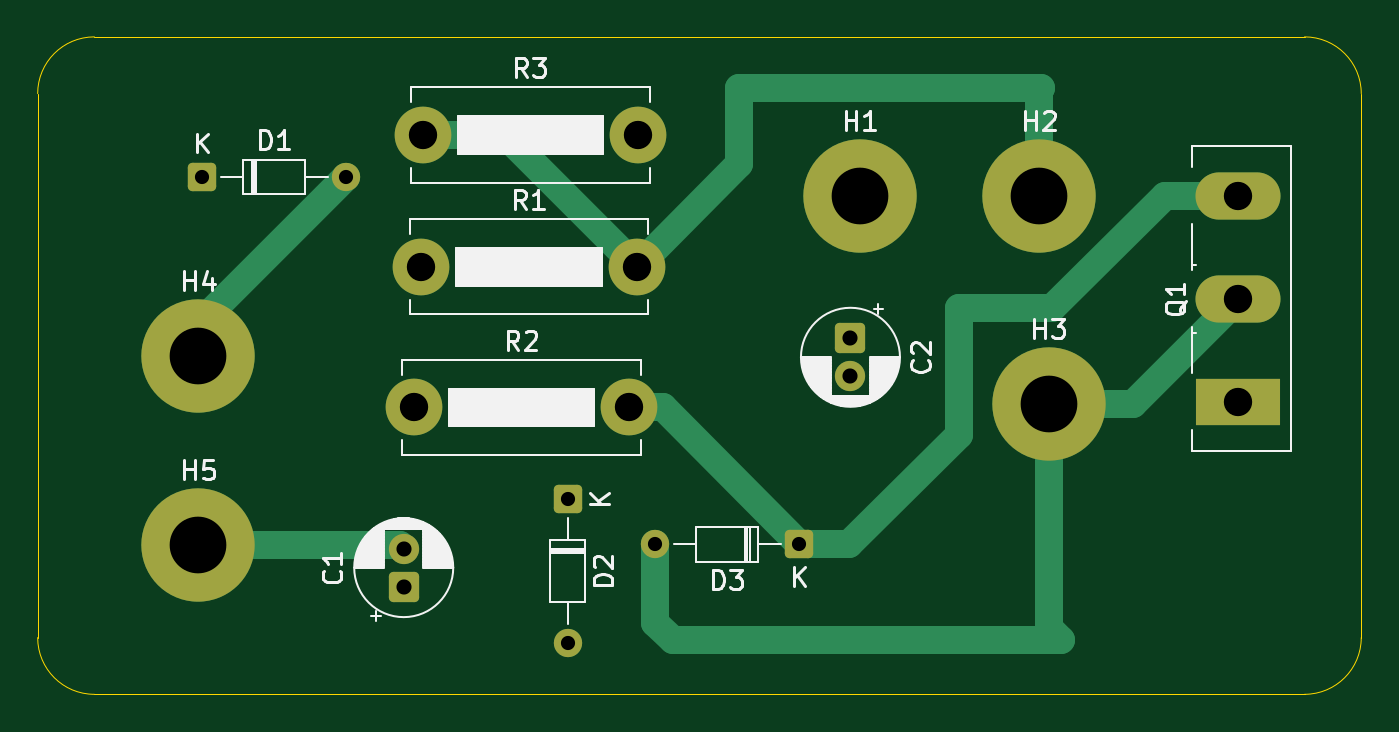
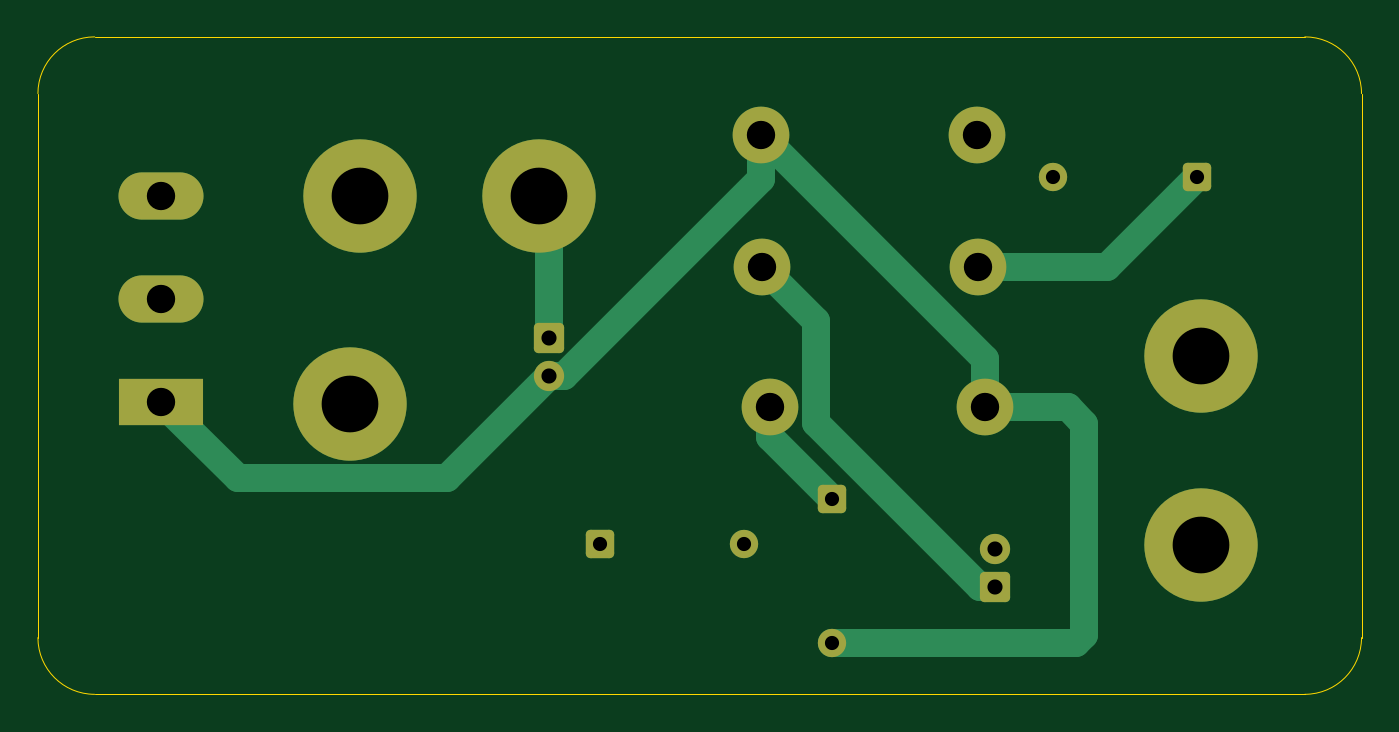
Circuit board: 11 layer files. Board 70.0 x 34.8 mm.
- bottom_copper: SSTC-B_Cu.gbr (5385 bytes)
- bottom_mask: SSTC-B_Mask.gbr (2726 bytes)
- paste: SSTC-B_Paste.gbr (462 bytes)
- bottom_silk: SSTC-B_Silkscreen.gbr (463 bytes)
- outline: SSTC-Edge_Cuts.gbr (1059 bytes)
- top_copper: SSTC-F_Cu.gbr (5530 bytes)
- top_mask: SSTC-F_Mask.gbr (2726 bytes)
- paste: SSTC-F_Paste.gbr (462 bytes)
- top_silk: SSTC-F_Silkscreen.gbr (32858 bytes)
- drill: SSTC-NPTH.drl (281 bytes)
- drill: SSTC-PTH.drl (947 bytes)

=== bottom_copper: SSTC-B_Cu.gbr ===
%TF.GenerationSoftware,KiCad,Pcbnew,9.0.4*%
%TF.CreationDate,2025-09-20T20:44:59-07:00*%
%TF.ProjectId,SSTC,53535443-2e6b-4696-9361-645f70636258,rev?*%
%TF.SameCoordinates,Original*%
%TF.FileFunction,Copper,L2,Bot*%
%TF.FilePolarity,Positive*%
%FSLAX46Y46*%
G04 Gerber Fmt 4.6, Leading zero omitted, Abs format (unit mm)*
G04 Created by KiCad (PCBNEW 9.0.4) date 2025-09-20 20:44:59*
%MOMM*%
%LPD*%
G01*
G04 APERTURE LIST*
G04 Aperture macros list*
%AMRoundRect*
0 Rectangle with rounded corners*
0 $1 Rounding radius*
0 $2 $3 $4 $5 $6 $7 $8 $9 X,Y pos of 4 corners*
0 Add a 4 corners polygon primitive as box body*
4,1,4,$2,$3,$4,$5,$6,$7,$8,$9,$2,$3,0*
0 Add four circle primitives for the rounded corners*
1,1,$1+$1,$2,$3*
1,1,$1+$1,$4,$5*
1,1,$1+$1,$6,$7*
1,1,$1+$1,$8,$9*
0 Add four rect primitives between the rounded corners*
20,1,$1+$1,$2,$3,$4,$5,0*
20,1,$1+$1,$4,$5,$6,$7,0*
20,1,$1+$1,$6,$7,$8,$9,0*
20,1,$1+$1,$8,$9,$2,$3,0*%
G04 Aperture macros list end*
%TA.AperFunction,ComponentPad*%
%ADD10C,1.600000*%
%TD*%
%TA.AperFunction,ComponentPad*%
%ADD11RoundRect,0.250000X-0.550000X0.550000X-0.550000X-0.550000X0.550000X-0.550000X0.550000X0.550000X0*%
%TD*%
%TA.AperFunction,ComponentPad*%
%ADD12C,6.000000*%
%TD*%
%TA.AperFunction,ComponentPad*%
%ADD13R,4.500000X2.500000*%
%TD*%
%TA.AperFunction,ComponentPad*%
%ADD14O,4.500000X2.500000*%
%TD*%
%TA.AperFunction,ComponentPad*%
%ADD15C,3.000000*%
%TD*%
%TA.AperFunction,ComponentPad*%
%ADD16RoundRect,0.250001X0.499999X0.499999X-0.499999X0.499999X-0.499999X-0.499999X0.499999X-0.499999X0*%
%TD*%
%TA.AperFunction,ComponentPad*%
%ADD17C,1.500000*%
%TD*%
%TA.AperFunction,ComponentPad*%
%ADD18RoundRect,0.250001X-0.499999X0.499999X-0.499999X-0.499999X0.499999X-0.499999X0.499999X0.499999X0*%
%TD*%
%TA.AperFunction,ComponentPad*%
%ADD19RoundRect,0.250001X-0.499999X-0.499999X0.499999X-0.499999X0.499999X0.499999X-0.499999X0.499999X0*%
%TD*%
%TA.AperFunction,ComponentPad*%
%ADD20RoundRect,0.250000X0.550000X-0.550000X0.550000X0.550000X-0.550000X0.550000X-0.550000X-0.550000X0*%
%TD*%
%TA.AperFunction,Conductor*%
%ADD21C,1.500000*%
%TD*%
G04 APERTURE END LIST*
D10*
%TO.P,C2,2*%
%TO.N,Net-(D2-A2)*%
X-277500000Y-225544888D03*
D11*
%TO.P,C2,1*%
%TO.N,Net-(C2-Pad1)*%
X-277500000Y-223544888D03*
%TD*%
D12*
%TO.P,H2,1,1*%
%TO.N,Net-(C1-Pad1)*%
X-267500000Y-216000000D03*
%TD*%
%TO.P,H3,1,1*%
%TO.N,Net-(D3-A2)*%
X-267000000Y-227000000D03*
%TD*%
%TO.P,H1,1,1*%
%TO.N,Net-(C2-Pad1)*%
X-277000000Y-216000000D03*
%TD*%
D13*
%TO.P,Q1,1,G*%
%TO.N,Net-(D2-A2)*%
X-257000000Y-226900000D03*
D14*
%TO.P,Q1,2,D*%
%TO.N,Net-(D3-A2)*%
X-257000000Y-221450000D03*
%TO.P,Q1,3,S*%
%TO.N,Net-(D2-A1)*%
X-257000000Y-216000000D03*
%TD*%
D15*
%TO.P,R3,1*%
%TO.N,Net-(C1-Pad1)*%
X-300140000Y-212780000D03*
%TO.P,R3,2*%
%TO.N,Net-(D2-A2)*%
X-288740000Y-212780000D03*
%TD*%
%TO.P,R2,1*%
%TO.N,Net-(D2-A2)*%
X-300610000Y-227200000D03*
%TO.P,R2,2*%
%TO.N,Net-(D2-A1)*%
X-289210000Y-227200000D03*
%TD*%
%TO.P,R1,1*%
%TO.N,Net-(D1-K)*%
X-300210000Y-219750000D03*
%TO.P,R1,2*%
%TO.N,Net-(C1-Pad1)*%
X-288810000Y-219750000D03*
%TD*%
D16*
%TO.P,D3,1,A1*%
%TO.N,Net-(D2-A1)*%
X-280205000Y-234440000D03*
D17*
%TO.P,D3,2,A2*%
%TO.N,Net-(D3-A2)*%
X-287825000Y-234440000D03*
%TD*%
D18*
%TO.P,D2,1,A1*%
%TO.N,Net-(D2-A1)*%
X-292470000Y-232045000D03*
D17*
%TO.P,D2,2,A2*%
%TO.N,Net-(D2-A2)*%
X-292470000Y-239665000D03*
%TD*%
D19*
%TO.P,D1,1,K*%
%TO.N,Net-(D1-K)*%
X-311800000Y-215000000D03*
D17*
%TO.P,D1,2,A*%
%TO.N,Net-(D1-A)*%
X-304180000Y-215000000D03*
%TD*%
D12*
%TO.P,H5,1,1*%
%TO.N,Net-(D2-A1)*%
X-312000000Y-234500000D03*
%TD*%
%TO.P,H4,1,1*%
%TO.N,Net-(D1-A)*%
X-312000000Y-224500000D03*
%TD*%
D20*
%TO.P,C1,1*%
%TO.N,Net-(C1-Pad1)*%
X-301140000Y-236675113D03*
D10*
%TO.P,C1,2*%
%TO.N,Net-(D2-A1)*%
X-301140000Y-234675113D03*
%TD*%
D21*
%TO.N,Net-(D2-A2)*%
X-261051000Y-230951000D02*
X-257000000Y-226900000D01*
X-272093888Y-230951000D02*
X-261051000Y-230951000D01*
X-277500000Y-225544888D02*
X-272093888Y-230951000D01*
%TO.N,Net-(C2-Pad1)*%
X-277500000Y-216500000D02*
X-277000000Y-216000000D01*
X-277500000Y-223544888D02*
X-277500000Y-216500000D01*
%TO.N,Net-(D2-A2)*%
X-278305398Y-225544888D02*
X-277500000Y-225544888D01*
X-288740000Y-215110286D02*
X-278305398Y-225544888D01*
X-288740000Y-212780000D02*
X-288740000Y-215110286D01*
X-305830000Y-228060000D02*
X-304970000Y-227200000D01*
X-305415000Y-239665000D02*
X-305830000Y-239250000D01*
X-292470000Y-239665000D02*
X-305415000Y-239665000D01*
X-305830000Y-239250000D02*
X-305830000Y-228060000D01*
X-304970000Y-227200000D02*
X-300610000Y-227200000D01*
%TO.N,Net-(D2-A1)*%
X-289210000Y-228785000D02*
X-292470000Y-232045000D01*
X-289210000Y-227200000D02*
X-289210000Y-228785000D01*
%TO.N,Net-(C1-Pad1)*%
X-300340000Y-236675113D02*
X-301140000Y-236675113D01*
X-291661000Y-227996113D02*
X-300340000Y-236675113D01*
X-291661000Y-222601000D02*
X-291661000Y-227996113D01*
X-288810000Y-219750000D02*
X-291661000Y-222601000D01*
%TO.N,Net-(D2-A2)*%
X-300610000Y-224650000D02*
X-288740000Y-212780000D01*
X-300610000Y-227200000D02*
X-300610000Y-224650000D01*
%TO.N,Net-(D1-K)*%
X-307050000Y-219750000D02*
X-300210000Y-219750000D01*
X-311800000Y-215000000D02*
X-307050000Y-219750000D01*
%TD*%
M02*

=== bottom_mask: SSTC-B_Mask.gbr (2726 bytes, source withheld) ===
=== paste: SSTC-B_Paste.gbr ===
%TF.GenerationSoftware,KiCad,Pcbnew,9.0.4*%
%TF.CreationDate,2025-09-20T20:44:59-07:00*%
%TF.ProjectId,SSTC,53535443-2e6b-4696-9361-645f70636258,rev?*%
%TF.SameCoordinates,Original*%
%TF.FileFunction,Paste,Bot*%
%TF.FilePolarity,Positive*%
%FSLAX46Y46*%
G04 Gerber Fmt 4.6, Leading zero omitted, Abs format (unit mm)*
G04 Created by KiCad (PCBNEW 9.0.4) date 2025-09-20 20:44:59*
%MOMM*%
%LPD*%
G01*
G04 APERTURE LIST*
G04 APERTURE END LIST*
M02*

=== bottom_silk: SSTC-B_Silkscreen.gbr ===
%TF.GenerationSoftware,KiCad,Pcbnew,9.0.4*%
%TF.CreationDate,2025-09-20T20:44:59-07:00*%
%TF.ProjectId,SSTC,53535443-2e6b-4696-9361-645f70636258,rev?*%
%TF.SameCoordinates,Original*%
%TF.FileFunction,Legend,Bot*%
%TF.FilePolarity,Positive*%
%FSLAX46Y46*%
G04 Gerber Fmt 4.6, Leading zero omitted, Abs format (unit mm)*
G04 Created by KiCad (PCBNEW 9.0.4) date 2025-09-20 20:44:59*
%MOMM*%
%LPD*%
G01*
G04 APERTURE LIST*
G04 APERTURE END LIST*
M02*

=== outline: SSTC-Edge_Cuts.gbr ===
%TF.GenerationSoftware,KiCad,Pcbnew,9.0.4*%
%TF.CreationDate,2025-09-20T20:44:59-07:00*%
%TF.ProjectId,SSTC,53535443-2e6b-4696-9361-645f70636258,rev?*%
%TF.SameCoordinates,Original*%
%TF.FileFunction,Profile,NP*%
%FSLAX46Y46*%
G04 Gerber Fmt 4.6, Leading zero omitted, Abs format (unit mm)*
G04 Created by KiCad (PCBNEW 9.0.4) date 2025-09-20 20:44:59*
%MOMM*%
%LPD*%
G01*
G04 APERTURE LIST*
%TA.AperFunction,Profile*%
%ADD10C,0.050000*%
%TD*%
G04 APERTURE END LIST*
D10*
X-320510000Y-210590000D02*
G75*
G02*
X-317510000Y-207590000I3000001J-1D01*
G01*
X-253470000Y-207590000D02*
G75*
G02*
X-250470000Y-210590000I-1J-3000001D01*
G01*
X-317510000Y-242380000D02*
G75*
G02*
X-320510000Y-239380000I1J3000001D01*
G01*
X-250470000Y-239380000D02*
G75*
G02*
X-253470000Y-242380000I-3000001J1D01*
G01*
X-320510000Y-239380000D02*
X-320510000Y-210590000D01*
X-250470000Y-210590000D02*
X-250470000Y-239380000D01*
X-317510000Y-207590000D02*
X-253470000Y-207590000D01*
X-253470000Y-242380000D02*
X-317510000Y-242380000D01*
M02*

=== top_copper: SSTC-F_Cu.gbr ===
%TF.GenerationSoftware,KiCad,Pcbnew,9.0.4*%
%TF.CreationDate,2025-09-20T20:44:59-07:00*%
%TF.ProjectId,SSTC,53535443-2e6b-4696-9361-645f70636258,rev?*%
%TF.SameCoordinates,Original*%
%TF.FileFunction,Copper,L1,Top*%
%TF.FilePolarity,Positive*%
%FSLAX46Y46*%
G04 Gerber Fmt 4.6, Leading zero omitted, Abs format (unit mm)*
G04 Created by KiCad (PCBNEW 9.0.4) date 2025-09-20 20:44:59*
%MOMM*%
%LPD*%
G01*
G04 APERTURE LIST*
G04 Aperture macros list*
%AMRoundRect*
0 Rectangle with rounded corners*
0 $1 Rounding radius*
0 $2 $3 $4 $5 $6 $7 $8 $9 X,Y pos of 4 corners*
0 Add a 4 corners polygon primitive as box body*
4,1,4,$2,$3,$4,$5,$6,$7,$8,$9,$2,$3,0*
0 Add four circle primitives for the rounded corners*
1,1,$1+$1,$2,$3*
1,1,$1+$1,$4,$5*
1,1,$1+$1,$6,$7*
1,1,$1+$1,$8,$9*
0 Add four rect primitives between the rounded corners*
20,1,$1+$1,$2,$3,$4,$5,0*
20,1,$1+$1,$4,$5,$6,$7,0*
20,1,$1+$1,$6,$7,$8,$9,0*
20,1,$1+$1,$8,$9,$2,$3,0*%
G04 Aperture macros list end*
%TA.AperFunction,ComponentPad*%
%ADD10C,1.600000*%
%TD*%
%TA.AperFunction,ComponentPad*%
%ADD11RoundRect,0.250000X-0.550000X0.550000X-0.550000X-0.550000X0.550000X-0.550000X0.550000X0.550000X0*%
%TD*%
%TA.AperFunction,ComponentPad*%
%ADD12C,6.000000*%
%TD*%
%TA.AperFunction,ComponentPad*%
%ADD13R,4.500000X2.500000*%
%TD*%
%TA.AperFunction,ComponentPad*%
%ADD14O,4.500000X2.500000*%
%TD*%
%TA.AperFunction,ComponentPad*%
%ADD15C,3.000000*%
%TD*%
%TA.AperFunction,ComponentPad*%
%ADD16RoundRect,0.250001X0.499999X0.499999X-0.499999X0.499999X-0.499999X-0.499999X0.499999X-0.499999X0*%
%TD*%
%TA.AperFunction,ComponentPad*%
%ADD17C,1.500000*%
%TD*%
%TA.AperFunction,ComponentPad*%
%ADD18RoundRect,0.250001X-0.499999X0.499999X-0.499999X-0.499999X0.499999X-0.499999X0.499999X0.499999X0*%
%TD*%
%TA.AperFunction,ComponentPad*%
%ADD19RoundRect,0.250001X-0.499999X-0.499999X0.499999X-0.499999X0.499999X0.499999X-0.499999X0.499999X0*%
%TD*%
%TA.AperFunction,ComponentPad*%
%ADD20RoundRect,0.250000X0.550000X-0.550000X0.550000X0.550000X-0.550000X0.550000X-0.550000X-0.550000X0*%
%TD*%
%TA.AperFunction,Conductor*%
%ADD21C,1.500000*%
%TD*%
G04 APERTURE END LIST*
D10*
%TO.P,C2,2*%
%TO.N,Net-(D2-A2)*%
X-277500000Y-225544888D03*
D11*
%TO.P,C2,1*%
%TO.N,Net-(C2-Pad1)*%
X-277500000Y-223544888D03*
%TD*%
D12*
%TO.P,H2,1,1*%
%TO.N,Net-(C1-Pad1)*%
X-267500000Y-216000000D03*
%TD*%
%TO.P,H3,1,1*%
%TO.N,Net-(D3-A2)*%
X-267000000Y-227000000D03*
%TD*%
%TO.P,H1,1,1*%
%TO.N,Net-(C2-Pad1)*%
X-277000000Y-216000000D03*
%TD*%
D13*
%TO.P,Q1,1,G*%
%TO.N,Net-(D2-A2)*%
X-257000000Y-226900000D03*
D14*
%TO.P,Q1,2,D*%
%TO.N,Net-(D3-A2)*%
X-257000000Y-221450000D03*
%TO.P,Q1,3,S*%
%TO.N,Net-(D2-A1)*%
X-257000000Y-216000000D03*
%TD*%
D15*
%TO.P,R3,1*%
%TO.N,Net-(C1-Pad1)*%
X-300140000Y-212780000D03*
%TO.P,R3,2*%
%TO.N,Net-(D2-A2)*%
X-288740000Y-212780000D03*
%TD*%
%TO.P,R2,1*%
%TO.N,Net-(D2-A2)*%
X-300610000Y-227200000D03*
%TO.P,R2,2*%
%TO.N,Net-(D2-A1)*%
X-289210000Y-227200000D03*
%TD*%
%TO.P,R1,1*%
%TO.N,Net-(D1-K)*%
X-300210000Y-219750000D03*
%TO.P,R1,2*%
%TO.N,Net-(C1-Pad1)*%
X-288810000Y-219750000D03*
%TD*%
D16*
%TO.P,D3,1,A1*%
%TO.N,Net-(D2-A1)*%
X-280205000Y-234440000D03*
D17*
%TO.P,D3,2,A2*%
%TO.N,Net-(D3-A2)*%
X-287825000Y-234440000D03*
%TD*%
D18*
%TO.P,D2,1,A1*%
%TO.N,Net-(D2-A1)*%
X-292470000Y-232045000D03*
D17*
%TO.P,D2,2,A2*%
%TO.N,Net-(D2-A2)*%
X-292470000Y-239665000D03*
%TD*%
D19*
%TO.P,D1,1,K*%
%TO.N,Net-(D1-K)*%
X-311800000Y-215000000D03*
D17*
%TO.P,D1,2,A*%
%TO.N,Net-(D1-A)*%
X-304180000Y-215000000D03*
%TD*%
D12*
%TO.P,H5,1,1*%
%TO.N,Net-(D2-A1)*%
X-312000000Y-234500000D03*
%TD*%
%TO.P,H4,1,1*%
%TO.N,Net-(D1-A)*%
X-312000000Y-224500000D03*
%TD*%
D20*
%TO.P,C1,1*%
%TO.N,Net-(C1-Pad1)*%
X-301140000Y-236675113D03*
D10*
%TO.P,C1,2*%
%TO.N,Net-(D2-A1)*%
X-301140000Y-234675113D03*
%TD*%
D21*
%TO.N,Net-(D2-A1)*%
X-277580000Y-234440000D02*
X-280205000Y-234440000D01*
X-271780000Y-228640000D02*
X-277580000Y-234440000D01*
X-271780000Y-221960000D02*
X-271780000Y-228640000D01*
X-266840000Y-221960000D02*
X-271780000Y-221960000D01*
X-257000000Y-216000000D02*
X-260880000Y-216000000D01*
X-260880000Y-216000000D02*
X-266840000Y-221960000D01*
%TO.N,Net-(D3-A2)*%
X-267000000Y-227000000D02*
X-262550000Y-227000000D01*
X-262550000Y-227000000D02*
X-257000000Y-221450000D01*
X-267000000Y-238880000D02*
X-267000000Y-227000000D01*
X-286910000Y-239520000D02*
X-266360000Y-239520000D01*
X-266360000Y-239520000D02*
X-267000000Y-238880000D01*
X-287825000Y-238605000D02*
X-286910000Y-239520000D01*
X-287825000Y-234440000D02*
X-287825000Y-238605000D01*
%TO.N,Net-(D2-A1)*%
X-287445000Y-227200000D02*
X-280205000Y-234440000D01*
X-289210000Y-227200000D02*
X-287445000Y-227200000D01*
%TO.N,Net-(C1-Pad1)*%
X-267420000Y-210320000D02*
X-267500000Y-210400000D01*
X-283390000Y-214330000D02*
X-283390000Y-210320000D01*
X-267500000Y-210400000D02*
X-267500000Y-216000000D01*
X-288810000Y-219750000D02*
X-283390000Y-214330000D01*
X-283390000Y-210320000D02*
X-267420000Y-210320000D01*
X-295780000Y-212780000D02*
X-288810000Y-219750000D01*
X-300140000Y-212780000D02*
X-295780000Y-212780000D01*
%TO.N,Net-(D2-A1)*%
X-301315113Y-234500000D02*
X-301140000Y-234675113D01*
X-312000000Y-234500000D02*
X-301315113Y-234500000D01*
%TO.N,Net-(D1-A)*%
X-312000000Y-222820000D02*
X-304180000Y-215000000D01*
X-312000000Y-224500000D02*
X-312000000Y-222820000D01*
%TD*%
M02*

=== top_mask: SSTC-F_Mask.gbr (2726 bytes, source withheld) ===
=== paste: SSTC-F_Paste.gbr ===
%TF.GenerationSoftware,KiCad,Pcbnew,9.0.4*%
%TF.CreationDate,2025-09-20T20:44:59-07:00*%
%TF.ProjectId,SSTC,53535443-2e6b-4696-9361-645f70636258,rev?*%
%TF.SameCoordinates,Original*%
%TF.FileFunction,Paste,Top*%
%TF.FilePolarity,Positive*%
%FSLAX46Y46*%
G04 Gerber Fmt 4.6, Leading zero omitted, Abs format (unit mm)*
G04 Created by KiCad (PCBNEW 9.0.4) date 2025-09-20 20:44:59*
%MOMM*%
%LPD*%
G01*
G04 APERTURE LIST*
G04 APERTURE END LIST*
M02*

=== top_silk: SSTC-F_Silkscreen.gbr (32858 bytes, source omitted) ===
=== drill: SSTC-NPTH.drl ===
M48
; DRILL file {KiCad 9.0.4} date 2025-09-20T20:44:56-0700
; FORMAT={-:-/ absolute / metric / decimal}
; #@! TF.CreationDate,2025-09-20T20:44:56-07:00
; #@! TF.GenerationSoftware,Kicad,Pcbnew,9.0.4
; #@! TF.FileFunction,NonPlated,1,2,NPTH
FMAT,2
METRIC
%
G90
G05
M30

=== drill: SSTC-PTH.drl ===
M48
; DRILL file {KiCad 9.0.4} date 2025-09-20T20:44:56-0700
; FORMAT={-:-/ absolute / metric / decimal}
; #@! TF.CreationDate,2025-09-20T20:44:56-07:00
; #@! TF.GenerationSoftware,Kicad,Pcbnew,9.0.4
; #@! TF.FileFunction,Plated,1,2,PTH
FMAT,2
METRIC
; #@! TA.AperFunction,Plated,PTH,ComponentDrill
T1C0.750
; #@! TA.AperFunction,Plated,PTH,ComponentDrill
T2C0.800
; #@! TA.AperFunction,Plated,PTH,ComponentDrill
T3C1.500
; #@! TA.AperFunction,Plated,PTH,ComponentDrill
T4C3.000
%
G90
G05
T1
X-311.8Y-215.0
X-304.18Y-215.0
X-292.47Y-232.045
X-292.47Y-239.665
X-287.825Y-234.44
X-280.205Y-234.44
T2
X-301.14Y-234.675
X-301.14Y-236.675
X-277.5Y-223.545
X-277.5Y-225.545
T3
X-300.61Y-227.2
X-300.21Y-219.75
X-300.14Y-212.78
X-289.21Y-227.2
X-288.81Y-219.75
X-288.74Y-212.78
X-257.0Y-216.0
X-257.0Y-221.45
X-257.0Y-226.9
T4
X-312.0Y-224.5
X-312.0Y-234.5
X-277.0Y-216.0
X-267.5Y-216.0
X-267.0Y-227.0
M30

